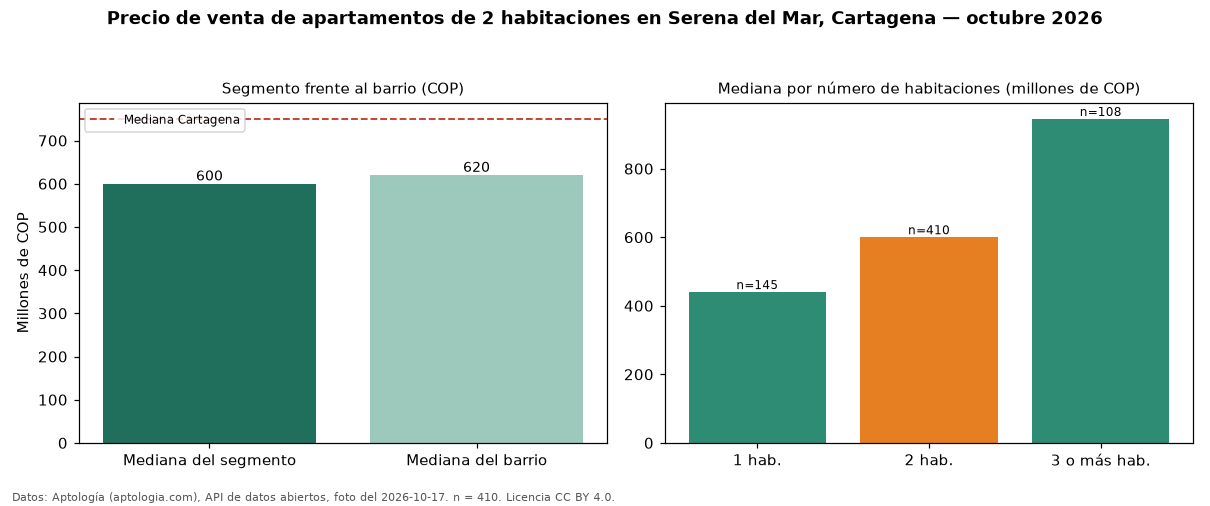

The table this chart was drawn from, first rows:
seccion, metrica, valor_cop, n
precio, mediana, 600000000, 410
habitaciones, 1, 440000000, 145
habitaciones, 2, 600000000, 410
habitaciones, 3+, 945000000, 108
barrio, mediana_barrio_todos_los_tamanos, 620000000, 666
ciudad, mediana_ciudad, 750000000, 
fuente, fecha_foto, 2026-10-17, 
fuente, atribucion, https://www.aptologia.com/venta/cartagen…, 
